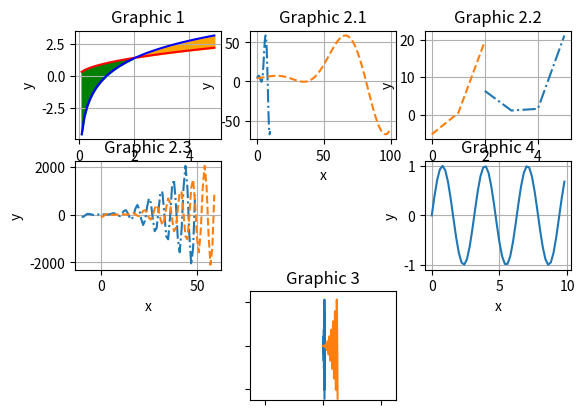

Write Python code to recreate this figure.
import matplotlib.pyplot as plt
import numpy as np
import pylab
"==== №1 ===="
x = np.arange(0.1, 5, 0.1)
f1 = x ** (1 / 2)
f2 = 2 * np.log(x)
plt.subplot(331)
plt.plot(x, f1, "red", x, f2, "blue")
plt.xlabel("x")
plt.ylabel("y")
plt.title("Graphic 1")
plt.fill_between(x, f1, f2, where=(f1 > f2), color="green")
plt.fill_between(x, f1, f2, where=(f1 < f2), color="orange")
plt.grid(True)
"==== №2 ===="
x1 = np.arange(0, 10, 0.1)
x2 = np.arange(2, 6)
x3 = np.arange(-10, 50)


def f3(x):
    return x ** 2 * np.cos(x) + 2 * x + 4


def df3(f, x):
    return np.diff(f, x.all())


plt.subplot(332)
plt.plot(x1, f3(x1), "-.", df3(f3(x1), x1), "--")
plt.xlabel("x")
plt.ylabel("y")
plt.title("Graphic 2.1")
plt.grid(True)
plt.subplot(333)
plt.plot(x2, f3(x2), "-.", df3(f3(x2), x2), "--")
plt.xlabel("x")
plt.ylabel("y")
plt.title("Graphic 2.2")
plt.grid(True)
plt.subplot(334)
plt.plot(x3, f3(x3), "-.", df3(f3(x3), x3), "--")
plt.xlabel("x")
plt.ylabel("y")
plt.title("Graphic 2.3")
plt.grid(True)
"==== №3 ===="
plt.subplot(338)
x = np.arange(0, 50, 0.1)
df4 = np.diff(f3(x), x.all())
plt.plot(x, f3(x), df3(f3(x), x))
plt.title("Graphic 3")
pylab.xlim(-2500, 2500)
pylab.ylim(2500, -2500)
plt.tick_params(labelbottom=False, labelleft=False)
"==== №4 ===="
plt.subplot(336)
x = np.arange(0, 10, 0.2)
f5 = np.sin(2 * x)
plt.plot(x, f5)
plt.xlabel("x")
plt.ylabel("y")
plt.title("Graphic 4")
plt.grid(True)
plt.show()